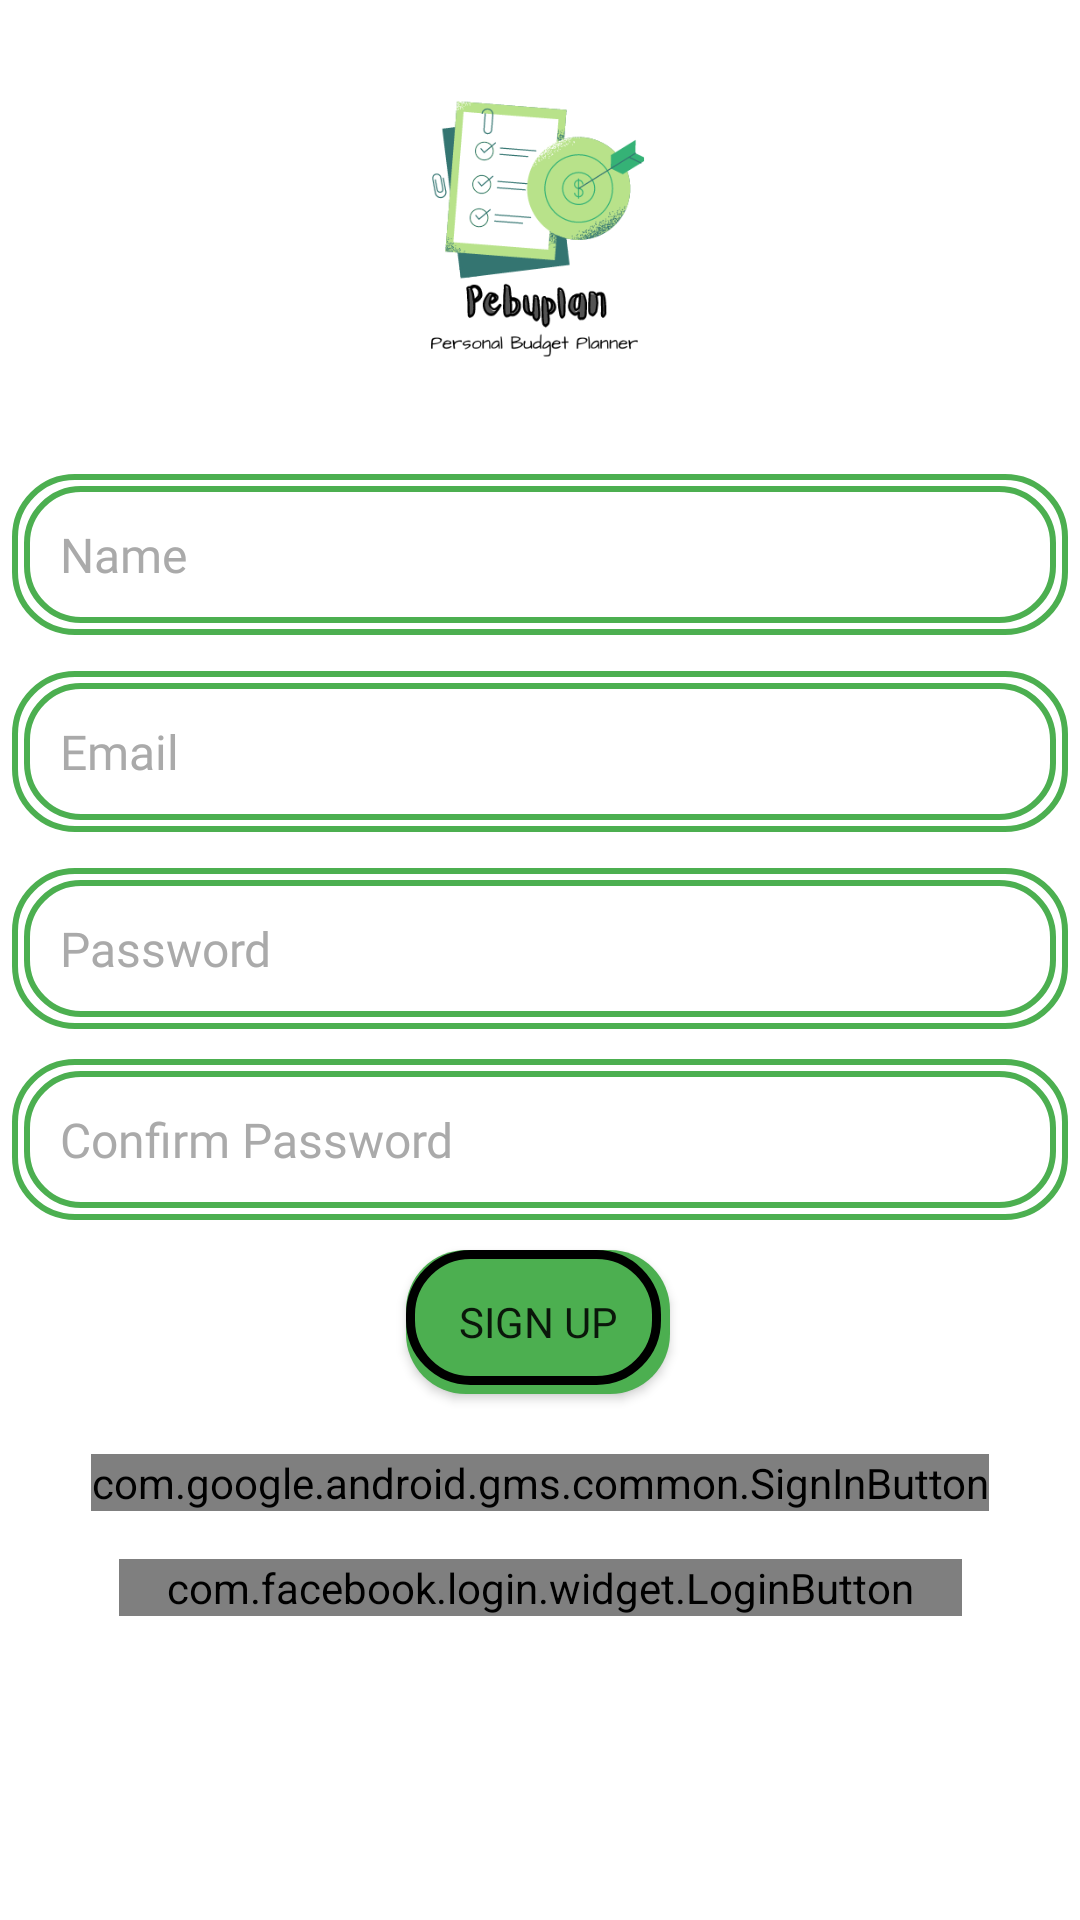

The Android layout XML behind this screen, and the referenced resources:
<!-- AndroidManifest.xml: application theme Theme.Pebuplan -->
<!-- res/layout/activity_signup.xml -->
<?xml version="1.0" encoding="utf-8"?>
<androidx.constraintlayout.widget.ConstraintLayout
    xmlns:android="http://schemas.android.com/apk/res/android"
    xmlns:tools="http://schemas.android.com/tools"
    xmlns:app="http://schemas.android.com/apk/res-auto"
    android:layout_width="match_parent"
    android:layout_height="match_parent"
    tools:context=".activity.SignUpActivity">

  <ImageView
      android:id="@+id/imageView2"
      android:layout_width="176dp"
      android:layout_height="146dp"
      app:layout_constraintEnd_toEndOf="parent"
      app:layout_constraintHorizontal_bias="0.497"
      app:layout_constraintStart_toStartOf="parent"
      app:layout_constraintTop_toTopOf="parent"
      app:srcCompat="@drawable/logo" />

  <EditText
      android:id="@+id/name_box"
      android:layout_width="352dp"
      android:layout_height="0dp"
      android:layout_marginTop="12dp"
      android:background="@drawable/green_bordered_edit_text"
      android:fontFamily="@font/alojalight"
      android:gravity="center_vertical"
      android:hint="Name"
      android:inputType="text"
      android:padding="16dp"
      android:textColor="@color/green"
      android:textColorHint="@android:color/darker_gray"
      android:textSize="16sp"
      app:layout_constraintEnd_toEndOf="parent"
      app:layout_constraintHorizontal_bias="0.491"
      app:layout_constraintStart_toStartOf="parent"
      app:layout_constraintTop_toBottomOf="@+id/imageView2" />


  <EditText
      android:id="@+id/email_box"
      android:layout_width="352dp"
      android:layout_height="0dp"
      android:layout_marginTop="12dp"
      android:background="@drawable/green_bordered_edit_text"
      android:fontFamily="@font/alojalight"
      android:gravity="center_vertical"
      android:hint="Email"
      android:inputType="textEmailAddress"
      android:padding="16dp"
      android:textColor="@color/green"
      android:textColorHint="@android:color/darker_gray"
      android:textSize="16sp"
      app:layout_constraintEnd_toEndOf="parent"
      app:layout_constraintHorizontal_bias="0.491"
      app:layout_constraintStart_toStartOf="parent"
      app:layout_constraintTop_toBottomOf="@+id/name_box" />

  <EditText
      android:id="@+id/password_box"
      android:layout_width="352dp"
      android:layout_height="0dp"
      android:layout_marginTop="12dp"
      android:background="@drawable/green_bordered_edit_text"
      android:fontFamily="@font/alojalight"
      android:gravity="center_vertical"
      android:hint="Password"
      android:padding="16dp"
      android:password="true"
      android:textColor="@color/green"
      android:textColorHint="@android:color/darker_gray"
      android:textSize="16sp"
      app:layout_constraintEnd_toEndOf="parent"
      app:layout_constraintHorizontal_bias="0.491"
      app:layout_constraintStart_toStartOf="parent"
      app:layout_constraintTop_toBottomOf="@+id/email_box" />

  <EditText
      android:id="@+id/password_box2"
      android:layout_width="352dp"
      android:layout_height="0dp"
      android:layout_marginTop="10dp"
      android:background="@drawable/green_bordered_edit_text"
      android:fontFamily="@font/alojalight"
      android:gravity="center_vertical"
      android:hint="Confirm Password"
      android:padding="16dp"
      android:password="true"
      android:textColor="@color/green"
      android:textColorHint="@android:color/darker_gray"
      android:textSize="16sp"
      app:layout_constraintEnd_toEndOf="@+id/password_box"
      app:layout_constraintStart_toStartOf="@+id/password_box"
      app:layout_constraintTop_toBottomOf="@+id/password_box" />

  <Button
      android:id="@+id/sign_up"
      android:layout_width="wrap_content"
      android:layout_height="wrap_content"
      android:layout_margin="10dp"
      android:background="@drawable/circular_button_background"
      android:fontFamily="@font/alojalight"
      android:text="Sign Up"
      app:iconSize="12dp"
      app:layout_constraintEnd_toEndOf="parent"
      app:layout_constraintHorizontal_bias="0.498"
      app:layout_constraintStart_toStartOf="parent"
      app:layout_constraintTop_toBottomOf="@+id/password_box2" />

  <com.google.android.gms.common.SignInButton
      android:id="@+id/google_signin_button"
      android:layout_width="wrap_content"
      android:layout_height="wrap_content"
      android:layout_centerHorizontal="true"
      android:layout_marginTop="20dp"
      app:layout_constraintEnd_toEndOf="parent"
      app:layout_constraintStart_toStartOf="parent"
      app:layout_constraintTop_toBottomOf="@+id/sign_up" />

  <com.facebook.login.widget.LoginButton
      android:id="@+id/facebook_login_button"
      android:layout_width="wrap_content"
      android:layout_height="wrap_content"
      android:layout_gravity="center_horizontal"
      android:layout_marginTop="16dp"
      android:paddingStart="16dp"
      android:paddingEnd="16dp"
      android:text="Login with Facebook"
      android:textColor="@android:color/white"
      android:textSize="16sp"
      app:layout_constraintEnd_toEndOf="@+id/google_signin_button"
      app:layout_constraintHorizontal_bias="0.505"
      app:layout_constraintStart_toStartOf="@+id/google_signin_button"
      app:layout_constraintTop_toBottomOf="@+id/google_signin_button" />

</androidx.constraintlayout.widget.ConstraintLayout>
<!-- resources referenced by this layout -->
<resources>
  <color name="green">#4CAF50</color>
  <!-- drawable circular_button_background (drawable) -->
  <layer-list xmlns:android="http://schemas.android.com/apk/res/android">
      <item>
          <shape android:shape="rectangle">
              <solid android:color="@color/green" />
              <corners android:radius="20dp" />
          </shape>
      </item>
      <item android:bottom="3dp" android:right="3dp">
          <shape android:shape="rectangle">
              <corners android:radius="20dp" />
              <stroke android:color="#000000" android:width="3dp" />
          </shape>
      </item>
  </layer-list>
  <!-- drawable green_bordered_edit_text (drawable) -->
  <layer-list xmlns:android="http://schemas.android.com/apk/res/android">
  
      
      <item>
          <shape android:shape="rectangle">
              <stroke
                  android:width="2dp"
                  android:color="#4CAF50" />
              <corners android:radius="20dp" />
          </shape>
      </item>
  
      
      <item android:top="2dp" android:left="2dp" android:right="2dp" android:bottom="2dp">
          <shape android:shape="rectangle">
              <stroke
                  android:width="0dp"
                  android:color="@android:color/white" />
              <corners android:radius="18dp" />
          </shape>
      </item>
  
      
      <item android:top="4dp" android:left="4dp" android:right="4dp" android:bottom="4dp">
          <shape android:shape="rectangle">
              <stroke
                  android:width="2dp"
                  android:color="#4CAF50" />
              <corners android:radius="18dp" />
          </shape>
      </item>
  
      
      <item android:top="8dp" android:left="8dp" android:right="8dp" android:bottom="8dp">
          <shape android:shape="rectangle">
              <solid android:color="@android:color/white" />
              <corners android:radius="18dp" />
          </shape>
      </item>
  
  </layer-list>
  <!-- drawable logo: png bitmap (drawable, 34362 bytes) -->
  <style name="Theme.Pebuplan" parent="Theme.MaterialComponents.DayNight.NoActionBar">
          
          <item name="colorPrimary">@color/purple_500</item>
          <item name="colorPrimaryVariant">@color/purple_700</item>
          <item name="colorOnPrimary">@color/white</item>
          
          <item name="colorSecondary">@color/teal_200</item>
          <item name="colorSecondaryVariant">@color/teal_700</item>
          <item name="colorOnSecondary">@color/black</item>
          
          <item name="android:statusBarColor">?attr/colorPrimaryVariant</item>
  
          
      </style>
  <color name="purple_500">#35b276</color>
  <color name="purple_700">#41A545</color>
  <color name="white">#FFFFFFFF</color>
  <color name="teal_200">#FF03DAC5</color>
  <color name="teal_700">#FF018786</color>
  <color name="black">#FF000000</color>
</resources>
